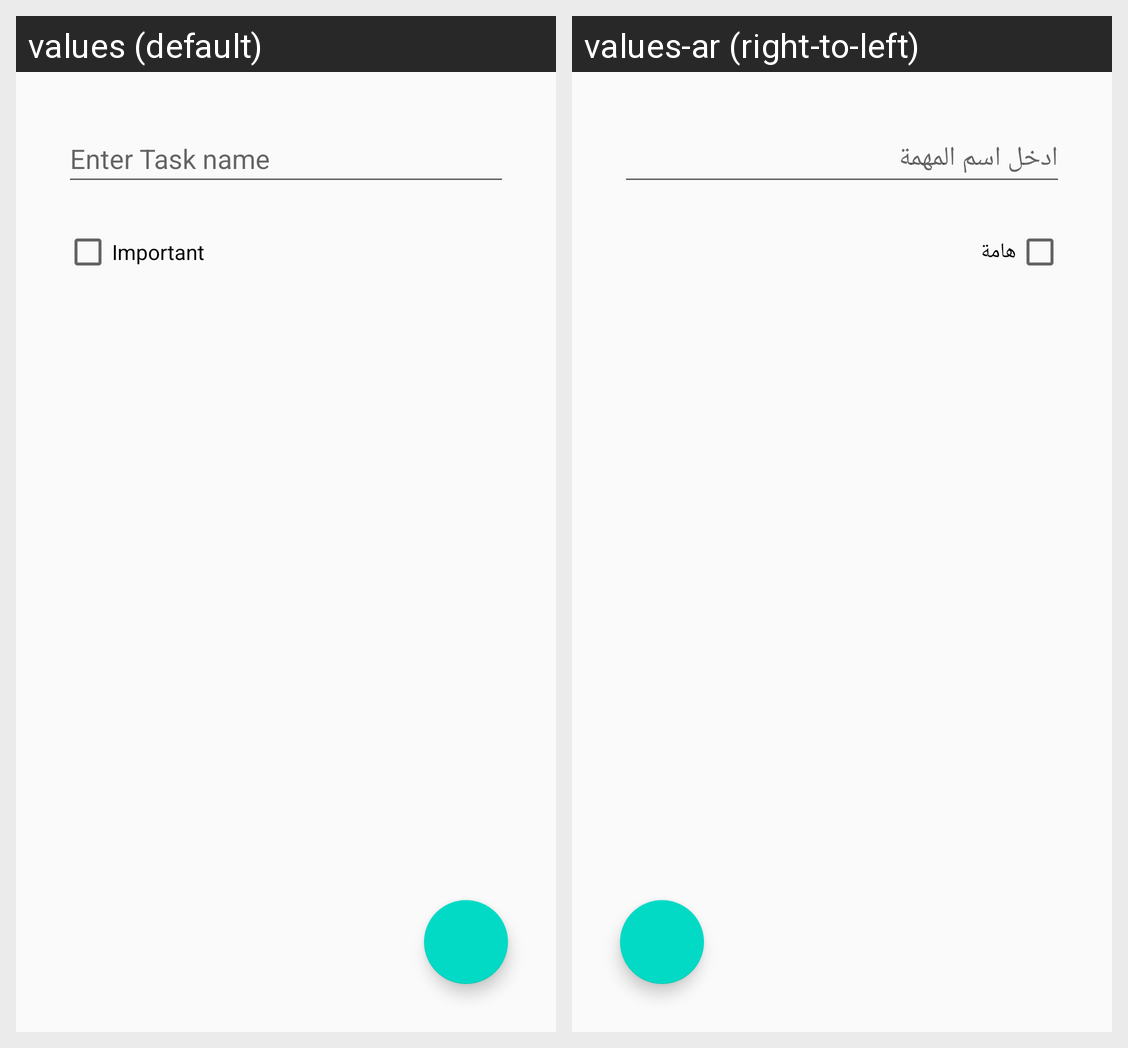

For this localized Android screen grid, give each drawn string resource with its value in every locale shown.
Android screen res/layout/fragment_add_edit.xml rendered under 2 locales, left to right: values (default), values-ar (right-to-left). Device: Nexus 5 (rendered at 1080×1920; each locale shown at half size, 540×960, under a caption strip naming it); theme AppTheme.
Strings drawn on this screen, with the default value and each locale's value (text and hints the layout hard-codes, and strings that could not be matched under every locale, appear in the picture but are not listed):

enter_task_name
  values: Enter Task name
  values-ar: ادخل اسم المهمة

important
  values: Important
  values-ar: هامة
